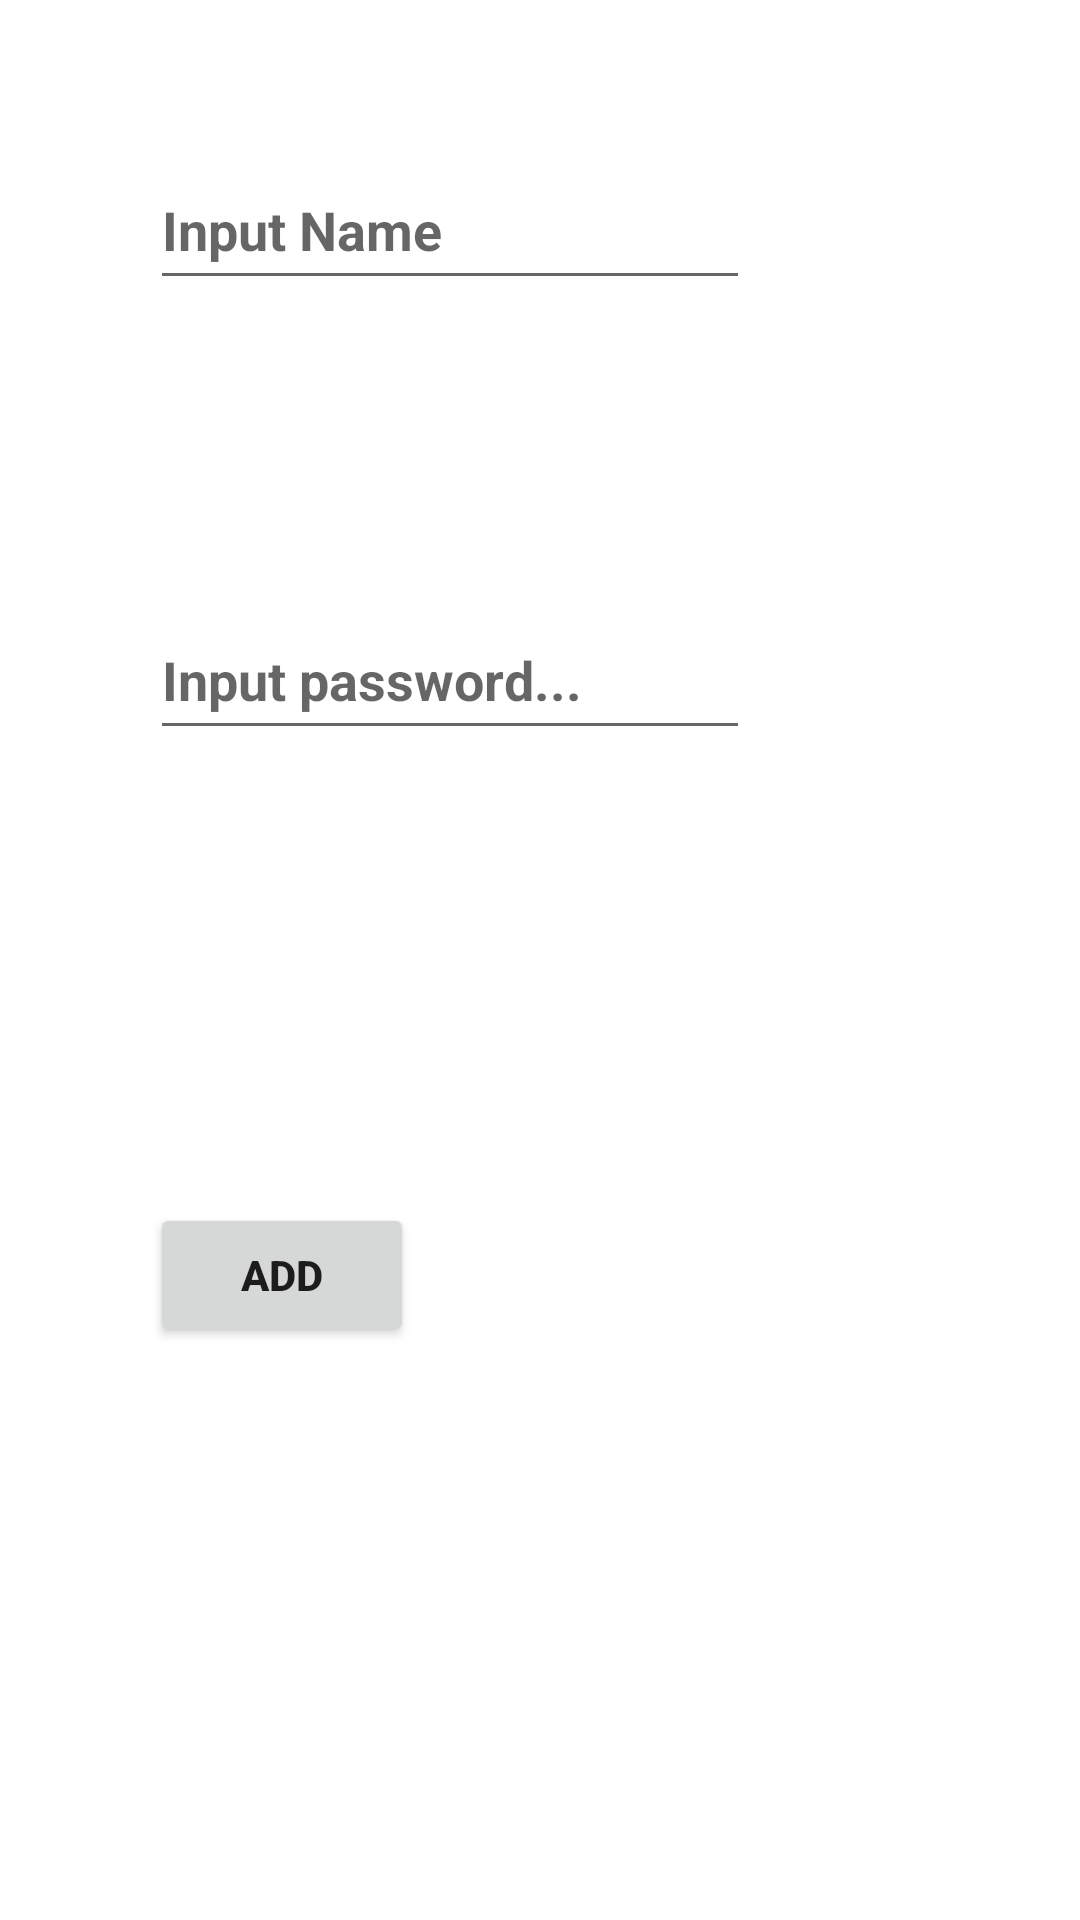

Layout XML and referenced resources for this Android screen:
<!-- AndroidManifest.xml: application theme Theme.CheckBox2 -->
<!-- res/layout/activity_calculation.xml -->
<?xml version="1.0" encoding="utf-8"?>
<LinearLayout xmlns:android="http://schemas.android.com/apk/res/android"
    xmlns:app="http://schemas.android.com/apk/res-auto"
    xmlns:tools="http://schemas.android.com/tools"
    android:layout_width="match_parent"
    android:layout_height="match_parent"
    android:orientation="vertical"
    tools:context=".ui.login.inputText1">

    <EditText
        android:id="@+id/editText1"
        android:layout_margin="50dp"
        android:layout_width="200dp"
        android:layout_height="50dp"
        android:hint="Input Name"
        android:gravity="center_vertical"
        android:textStyle="bold"

        />
    <EditText
        android:id="@+id/editText2"
        android:layout_margin="50dp"
        android:layout_width="200dp"
        android:layout_height="50dp"
        android:inputType="numberPassword"
        android:hint="Input password..."
        android:defaultFocusHighlightEnabled="true"
        android:gravity="center_vertical"
        android:textStyle="bold"
        />

    <TextView
        android:id="@+id/resultView"
        android:layout_width="6dp"
        android:layout_height="1dp"
        android:layout_margin="50dp"
        android:width="100dp"
        android:height="100dp"
        android:textColor="@color/white" />
    <Button
        android:id="@+id/buttonAdd"
        android:layout_width="wrap_content"
        android:layout_height="wrap_content"
        android:layout_marginLeft="50dp"
        android:textStyle="bold"
        android:text="Add"

        />

</LinearLayout>
<!-- resources referenced by this layout -->
<resources>
  <style name="Theme.CheckBox2" parent="Theme.MaterialComponents.DayNight.DarkActionBar">
          
          <item name="colorPrimary">@color/purple_500</item>
          <item name="colorPrimaryVariant">@color/purple_700</item>
          <item name="colorOnPrimary">@color/white</item>
          
          <item name="colorSecondary">@color/teal_200</item>
          <item name="colorSecondaryVariant">@color/teal_700</item>
          <item name="colorOnSecondary">@color/black</item>
          
          <item name="android:statusBarColor" tools:targetApi="l">?attr/colorPrimaryVariant</item>
          
      </style>
  <!-- not gathered from this repository: default colours our renderer supplied (Android Studio template values) -->
  <color name="purple_500">#FF6200EE</color>
  <color name="purple_700">#FF3700B3</color>
  <color name="teal_200">#FF03DAC5</color>
  <color name="teal_700">#FF018786</color>
  <color name="black">#FF000000</color>
  <color name="white">#FFFFFFFF</color>
</resources>
